pico-8 play session: no input (idle)

[t = 4 s] idle ~4s (no d-pad/buttons)
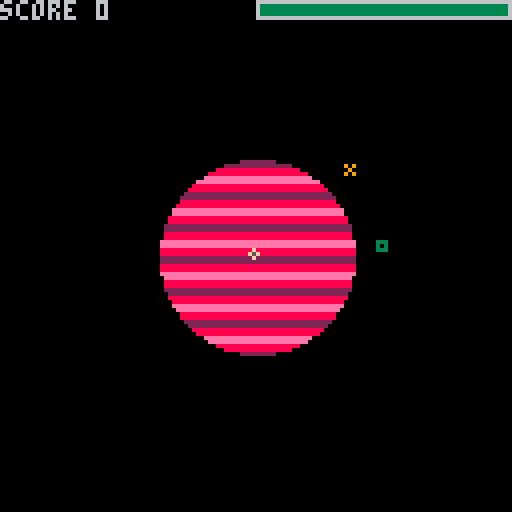
[t = 6 s] idle ~6s (no d-pad/buttons)
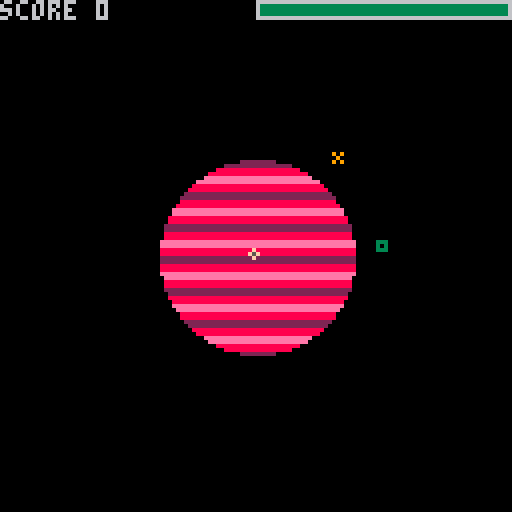
[t = 8 s] idle ~8s (no d-pad/buttons)
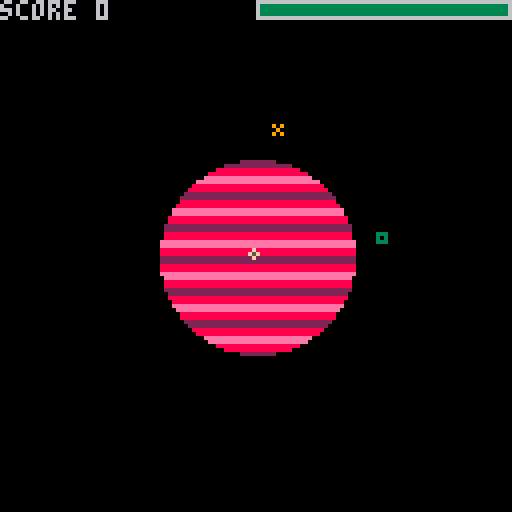

pico-8 cartridge
version 8
__lua__
-- planetary defense remake
-- by adamj [work in progress]

-- mouse add-on @morningtoast 10/27/16

id_plyr=16
id_shot=17
id_rchg=18
id_tgt=32
id_msl=33
id_shot=17

planet_radius=24
base_orbit=32
max_missiles=8

////////////////////////////////
// draw

function center(str,y,color)
	print(str,64-(2*#str),y,color)
end

function draw_planet_init()
	cls()
	circfill(64,64,planet_radius,2)
	colors={2,8,14,8}
	for x=0,127,1 do
		for y=0,127 do
			if pget(x,y)>0 then
				pset(x,y,colors[(flr(y/2))%4+1])
			end
		end
	end
-- 0x6000: screen
-- 0x2000: map
	memcpy(0x1000,0x6000,8192)
end

function draw_player()
	spr(id_plyr,player.x-1,player.y-1)
	spr(id_tgt,tgt.x-1,tgt.y-1)
end

function draw_base()
	spr(id_rchg,base.x-1,base.y-1)
end

function draw_dock()
	if dock.engaged then
		line(player.x,player.y,base.x,base.y,4)
	end
end

function draw_msls()
	for s in all(msls) do
		if s.exploded==0 then
			spr(id_msl,s.x-3,s.y-3)
		else
			circfill(s.x,s.y,s.exploded,6)
		end
	end
end

function draw_shots()
	for s in all(shts) do
		if s.exploded>0 then
			circ(s.x,s.y,s.exploded,6)
		else
			spr(id_shot,s.x-1,s.y-1)
		end
	end
end

function draw_texts()
	print("score "..score, 0, 0, 6)
	if game_state==2 then
		center("game over", 46, 7)
		center("press x to start",106,6);
	end
	rect(64,0,127,4,6)
	d=61*player.energy/100
	if (d>=1) then
		rectfill(65,1,65+d,3,3)
	end
end

function draw_title()
	center("planetary defense for pico-8",16,7)
	center("by @adam_sporka",24,6)
	center("based on 1984 original by",100,3)
	center("charles bachand and tom hudson",108,3);
	center("press x to start",116,6);
end

////////////////////////////////
// spawn

function distance(x1,y1,x2,y2)
	dx,dy=x1-x2,y1-y2
	d=sqrt(dx*dx+dy*dy)
	return d
end

function distance_obj(o1,o2)
	return distance(o1.x,o1.y,o2.x,o2.y)
end

function setup_movement(obj,x,y,tx,ty,spd)
	obj.x=x
	obj.y=y
	obj.vx=tx-x
	obj.vy=ty-y
	r=sqrt(obj.vx*obj.vx+obj.vy*obj.vy)
	if r==0 then
		obj.vx,obj.vy=0,0
	else
		obj.vx/=(r/spd)
		obj.vy/=(r/spd)
	end
end

function fire_shot()
	if (player.energy<=0) return;
	shot={}
	shot.exploded=0
	setup_movement(shot,player.x,player.y,tgt.x,tgt.y,1)
	shot.x+=shot.vx*2
	shot.y+=shot.vy*2
	player.energy-=1
	add(shts,shot)
	sfx(4,-1)
end

function fire_msl()
	msl={}
	msl.exploded=0
	p1=flr(rnd(2))%2
	p2=flr(rnd(2))%2
	p3=rnd(128)
	if p1==0 then
		x,y=p3,p2*127
	else
		x,y=p2*127,p3
	end
	setup_movement(msl,x,y,64,64,0.05)
	add(msls,msl)
end

////////////////////////////////
// update

function chk_explsn_near_ctr(x,y)
	if (abs(64-x)<6 and abs(64-y)<6) then
		game_state=2
		return true
	else
		return false
	end
end

function add_score(increase)
	if game_state==1 then
		score+=increase
	end
end

interval=5
function update_msls()
	memcpy(0x6000,0x1000,8192)
	-- fire a missile
	if #msls<max_missiles and game_state==1 and time()-last_msl>interval then
		fire_msl()
		last_msl=time()
		interval-=.1
		if (interval<1) interval=1
	end
	for s in all(msls) do
		-- planetary impact
		if s.exploded==0 then
			s.x+=s.vx
			s.y+=s.vy
			if pget(s.x,s.y)>0 then
				add_score(-1)
				sfx(1)
				s.exploded=1
				chk_explsn_near_ctr(s.x,s.y)
				circfill(s.x,s.y,6,0)
			end
			if distance(s.x,s.y,64,64)<=1 then
				game_state=2
			end
		elseif s.exploded<10 then
			s.exploded+=1
		else
			del(msls,s)
		end
	end	
	memcpy(0x1000,0x6000,8192)
end

function update_shots()
	memcpy(0x6000,0x1000,8192)
	for s in all(shts) do
		pset(s.x,s.y,0)
		-- not exploded
		if s.exploded==0 then
			s.x+=s.vx
			s.y+=s.vy
			-- planet collision
			if (pget(s.x,s.y)>0) then
				circfill(s.x,s.y,4,0)
				s.exploded=1
				sfx(5,-1)
				chk_explsn_near_ctr(s.x,s.y)
			else
				for m in all(msls) do	
					d=distance_obj(m,s)
					-- msl collision
					if d<3.5 then
						del(shts,s)
						if m.exploded==0 then
							add_score(10)
							sfx(6,-1)
							m.exploded=1
						end
					end
				end
			end
		-- already exploded
		else
			s.exploded+=1
			-- too old
			if s.exploded==10 then
				del(shts,s)
			end
		end
		-- cull
		if s.x<0 or s.x>127 or s.y<0 or s.y>127 then
			del(shts,s)
		end
	end
	memcpy(0x1000,0x6000,8192)
end

function control_target()
	tgt.x,tgt.y=mouse.pos()
			
	if (tgt.x<0) tgt.x=0
		if (tgt.y<0) tgt.y=0
		if (tgt.x>127) tgt.x=127
		if (tgt.y>127) tgt.y=127
			
	--[[if not btn(5) then
		if (btn(0)) tgt.x-=1
		if (btn(1)) tgt.x+=1
		if (btn(2)) tgt.y-=1
		if (btn(3)) tgt.y+=1
		if (tgt.x<0) tgt.x=0
		if (tgt.y<0) tgt.y=0
		if (tgt.x>127) tgt.x=127
		if (tgt.y>127) tgt.y=127
	end]]
end

btnrate=0
function control_player()
	-- fire shots
	if mouse.button()>0 then
		if btnrate>10 then
			fire_shot()
			btnrate=0
		end
	else
		btnrate=11
	end
		
	btnrate+=1
	-- increase/decrease orbital speed
	if btn(4) or btn(0) then
		player.omega+=0.00025
		if player.omega>0.01 then
			player.omega=0.005
		end
	elseif btn(5) or btn(1)  then
		player.omega-=0.00025
		if player.omega<-0.01 then
			player.omega=-0.005
		end
	end
end

function update_player()
	-- move around
	player.x=64+(player.omega*16+base_orbit)*cos(player.angle)
	player.y=64+(player.omega*16+base_orbit)*sin(player.angle)
	player.angle+=player.omega
	if player.angle>1 then
		player.angle-=1
	end
end

function update_base()
	-- move around
	base.x=64+(base.omega*16+base_orbit)*cos(base.angle)
	base.y=64+(base.omega*16+base_orbit)*sin(base.angle)
	base.angle+=base.omega
	if base.angle>1 then
		base.angle-=1
	end
end

function control_dock()
	if btn(5) and btnp(2) and dock.possible then
		dock.engaged=true
		sfx(2)
	end
	if btn(5) and btnp(3) and dock.engaged then
		dock.engaged=false
		sfx(3)
	end
	if not dock.possible	and dock.engaged then
		dock.ok=false
		dock.engaged=false
	end	
end

function update_dock()
	d=distance_obj(base,player)
	if d<5 then
		player.energy+=0.1*(5-d)
		if (player.energy>100) player.energy=100
	end
end

////////////////////////////////
// high level

function _draw()
	cls()
	memcpy(0x6000,0x1000,8192)
	if (game_state==0) then
		draw_player()
		draw_base()
		draw_texts()
		draw_title()
	else
		draw_player()
		draw_base()
		draw_dock()
		draw_shots()
		draw_msls()
		draw_texts()
	end
end

function _update()
	cls()
	if (game_state==0) then
		if (btnp(5)) then
			game_init()
			game_state=1
		end
	elseif (game_state==1) then
		control_target()
		control_player()
		control_dock()
	elseif (game_state==2) then
		if (btnp(5)) then
			game_init()
			game_state=1
		end
	end
	update_shots()
	update_msls()
	update_player()
	update_base()
	update_dock()
end

function game_init()
	cls()
	draw_planet_init()
	player={}
	player.angle=0
	player.omega=0.0025
	player.energy=100
	tgt={}
	tgt.x=64
	tgt.y=64
	dock={}
	dock.engaged=false
	dock.ok=true
	base={}
	base.angle=0
	base.omega=0.0003
	msls={}
	shts={}
	last_msl=time()
	game_state=0
	score=0
end

function _init()
    mouse.init()
	game_init()
end
											
											

mouse = {
  init = function()
    poke(0x5f2d, 1)
  end,
  -- return int:x, int:y, onscreen:bool
  pos = function()
    local x,y = stat(32)-1,stat(33)-1
    return stat(32)-1,stat(33)-1
  end,
  -- return int:button [0..4]
  -- 0 .. no button
  -- 1 .. left
  -- 2 .. right
  -- 4 .. middle
  button = function()
    return stat(34)
  end	
}
											
__gfx__
00000000000000000000000000000000000000000000000000000000000000000000000000000000000000000000000000000000000000000000000000000000
00000000000000000000000000000000000000000000000000000000000000000000000000000000000000000000000000000000000000000000000000000000
00700700000000000000000000000000000000000000000000000000000000000000000000000000000000000000000000000000000000000000000000000000
00077000000000000000000000000000000000000000000000000000000000000000000000000000000000000000000000000000000000000000000000000000
00077000000000000000000000000000000000000000000000000000000000000000000000000000000000000000000000000000000000000000000000000000
00700700000000000000000000000000000000000000000000000000000000000000000000000000000000000000000000000000000000000000000000000000
00000000000000000000000000000000000000000000000000000000000000000000000000000000000000000000000000000000000000000000000000000000
00000000000000000000000000000000000000000000000000000000000000000000000000000000000000000000000000000000000000000000000000000000
90900000000000003330000000000000000000000000000000000000000000000000000000000000000000000000000000000000000000000000000000000000
09000000080000003030000000000000000000000000000000000000000000000000000000000000000000000000000000000000000000000000000000000000
90900000000000003330000000000000000000000000000000000000000000000000000000000000000000000000000000000000000000000000000000000000
00000000000000000000000000000000000000000000000000000000000000000000000000000000000000000000000000000000000000000000000000000000
00000000000000000000000000000000000000000000000000000000000000000000000000000000000000000000000000000000000000000000000000000000
00000000000000000000000000000000000000000000000000000000000000000000000000000000000000000000000000000000000000000000000000000000
00000000000000000000000000000000000000000000000000000000000000000000000000000000000000000000000000000000000000000000000000000000
00000000000000000000000000000000000000000000000000000000000000000000000000000000000000000000000000000000000000000000000000000000
0f000000008880000400000000400000000000000000000000000000000000000000000000000000000000000000000000000000000000000000000000000000
f5f00000088889000040000000000000000000000000000000000000000000000000000000000000000000000000000000000000000000000000000000000000
0f0000008888a8804400000040000000000000000000000000000000000000000000000000000000000000000000000000000000000000000000000000000000
00000000888a88800000000000000000000000000000000000000000000000000000000000000000000000000000000000000000000000000000000000000000
0000000088a888800000000000000000000000000000000000000000000000000000000000000000000000000000000000000000000000000000000000000000
00000000098888000000000000000000000000000000000000000000000000000000000000000000000000000000000000000000000000000000000000000000
00000000008880000000000000000000000000000000000000000000000000000000000000000000000000000000000000000000000000000000000000000000
00000000000000000000000000000000000000000000000000000000000000000000000000000000000000000000000000000000000000000000000000000000
00000000000000000000000000000000000000000000000000000000000000000000000000000000000000000000000000000000000000000000000000000000
00000000000000000000000000000000000000000000000000000000000000000000000000000000000000000000000000000000000000000000000000000000
00000000000000000000000000000000000000000000000000000000000000000000000000000000000000000000000000000000000000000000000000000000
00000000000000000000000000000000000000000000000000000000000000000000000000000000000000000000000000000000000000000000000000000000
00000000000000000000000000000000000000000000000000000000000000000000000000000000000000000000000000000000000000000000000000000000
00000000000000000000000000000000000000000000000000000000000000000000000000000000000000000000000000000000000000000000000000000000
00000000000000000000000000000000000000000000000000000000000000000000000000000000000000000000000000000000000000000000000000000000
00000000000000000000000000000000000000000000000000000000000000000000000000000000000000000000000000000000000000000000000000000000
00000000000000000000000000000000000000000000000000000000000000000000000000000000000000000000000000000000000000000000000000000000
00000000000000000000000000000000000000000000000000000000000000000000000000000000000000000000000000000000000000000000000000000000
00000000000000000000000000000000000000000000000000000000000000000000000000000000000000000000000000000000000000000000000000000000
00000000000000000000000000000000000000000000000000000000000000000000000000000000000000000000000000000000000000000000000000000000
00000000000000000000000000000000000000000000000000000000000000000000000000000000000000000000000000000000000000000000000000000000
00000000000000000000000000000000000000000000000000000000000000000000000000000000000000000000000000000000000000000000000000000000
00000000000000000000000000000000000000000000000000000000000000000000000000000000000000000000000000000000000000000000000000000000
00000000000000000000000000000000000000000000000000000000000000000000000000000000000000000000000000000000000000000000000000000000
00000000000000000000000000000000000000000000000000000000000000000000000000000000000000000000000000000000000000000000000000000000
00000000000000000000000000000000000000000000000000000000000000000000000000000000000000000000000000000000000000000000000000000000
00000000000000000000000000000000000000000000000000000000000000000000000000000000000000000000000000000000000000000000000000000000
00000000000000000000000000000000000000000000000000000000000000000000000000000000000000000000000000000000000000000000000000000000
00000000000000000000000000000000000000000000000000000000000000000000000000000000000000000000000000000000000000000000000000000000
00000000000000000000000000000000000000000000000000000000000000000000000000000000000000000000000000000000000000000000000000000000
00000000000000000000000000000000000000000000000000000000000000000000000000000000000000000000000000000000000000000000000000000000
00000000000000000000000000000000000000000000000000000000000000000000000000000000000000000000000000000000000000000000000000000000
00000000000000000000000000000000000000000000000000000000000000000000000000000000000000000000000000000000000000000000000000000000
00000000000000000000000000000000000000000000000000000000000000000000000000000000000000000000000000000000000000000000000000000000
00000000000000000000000000000000000000000000000000000000000000000000000000000000000000000000000000000000000000000000000000000000
00000000000000000000000000000000000000000000000000000000000000000000000000000000000000000000000000000000000000000000000000000000
00000000000000000000000000000000000000000000000000000000000000000000000000000000000000000000000000000000000000000000000000000000
00000000000000000000000000000000000000000000000000000000000000000000000000000000000000000000000000000000000000000000000000000000
00000000000000000000000000000000000000000000000000000000000000000000000000000000000000000000000000000000000000000000000000000000
00000000000000000000000000000000000000000000000000000000000000000000000000000000000000000000000000000000000000000000000000000000
00000000000000000000000000000000000000000000000000000000000000000000000000000000000000000000000000000000000000000000000000000000
00000000000000000000000000000000000000000000000000000000000000000000000000000000000000000000000000000000000000000000000000000000
00000000000000000000000000000000000000000000000000000000000000000000000000000000000000000000000000000000000000000000000000000000
00000000000000000000000000000000000000000000000000000000000000000000000000000000000000000000000000000000000000000000000000000000
00000000000000000000000000000000000000000000000000000000000000000000000000000000000000000000000000000000000000000000000000000000
00000000000000000000000000000000000000000000000000000000000000000000000000000000000000000000000000000000000000000000000000000000
00000000000000000000000000000000000000000000000000000000000000000000000000000000000000000000000000000000000000000000000000000000
00000000000000000000000000000000000000000000000000000000000000000000000000000000000000000000000000000000000000000000000000000000
00000000000000000000000000000000000000000000000000000000000000000000000000000000000000000000000000000000000000000000000000000000
00000000000000000000000000000000000000000000000000000000000000000000000000000000000000000000000000000000000000000000000000000000
00000000000000000000000000000000000000000000000000000000000000000000000000000000000000000000000000000000000000000000000000000000
00000000000000000000000000000000000000000000000000000000000000000000000000000000000000000000000000000000000000000000000000000000
00000000000000000000000000000000000000000000000000000000000000000000000000000000000000000000000000000000000000000000000000000000
00000000000000000000000000000000000000000000000000000000000000000000000000000000000000000000000000000000000000000000000000000000
00000000000000000000000000000000000000000000000000000000000000000000000000000000000000000000000000000000000000000000000000000000
00000000000000000000000000000000000000000000000000000000000000000000000000000000000000000000000000000000000000000000000000000000
00000000000000000000000000000000000000000000000000000000000000000000000000000000000000000000000000000000000000000000000000000000
00000000000000000000000000000000000000000000000000000000000000000000000000000000000000000000000000000000000000000000000000000000
00000000000000000000000000000000000000000000000000000000000000000000000000000000000000000000000000000000000000000000000000000000
00000000000000000000000000000000000000000000000000000000000000000000000000000000000000000000000000000000000000000000000000000000
00000000000000000000000000000000000000000000000000000000000000000000000000000000000000000000000000000000000000000000000000000000
00000000000000000000000000000000000000000000000000000000000000000000000000000000000000000000000000000000000000000000000000000000
00000000000000000000000000000000000000000000000000000000000000000000000000000000000000000000000000000000000000000000000000000000
00000000000000000000000000000000000000000000000000000000000000000000000000000000000000000000000000000000000000000000000000000000
00000000000000000000000000000000000000000000000000000000000000000000000000000000000000000000000000000000000000000000000000000000
00000000000000000000000000000000000000000000000000000000000000000000000000000000000000000000000000000000000000000000000000000000
00000000000000000000000000000000000000000000000000000000000000000000000000000000000000000000000000000000000000000000000000000000
00000000000000000000000000000000000000000000000000000000000000000000000000000000000000000000000000000000000000000000000000000000
00000000000000000000000000000000000000000000000000000000000000000000000000000000000000000000000000000000000000000000000000000000
00000000000000000000000000000000000000000000000000000000000000000000000000000000000000000000000000000000000000000000000000000000
00000000000000000000000000000000000000000000000000000000000000000000000000000000000000000000000000000000000000000000000000000000
00000000000000000000000000000000000000000000000000000000000000000000000000000000000000000000000000000000000000000000000000000000
00000000000000000000000000000000000000000000000000000000000000000000000000000000000000000000000000000000000000000000000000000000
00000000000000000000000000000000000000000000000000000000000000000000000000000000000000000000000000000000000000000000000000000000
00000000000000000000000000000000000000000000000000000000000000000000000000000000000000000000000000000000000000000000000000000000
00000000000000000000000000000000000000000000000000000000000000000000000000000000000000000000000000000000000000000000000000000000
00000000000000000000000000000000000000000000000000000000000000000000000000000000000000000000000000000000000000000000000000000000
00000000000000000000000000000000000000000000000000000000000000000000000000000000000000000000000000000000000000000000000000000000
00000000000000000000000000000000000000000000000000000000000000000000000000000000000000000000000000000000000000000000000000000000
00000000000000000000000000000000000000000000000000000000000000000000000000000000000000000000000000000000000000000000000000000000
00000000000000000000000000000000000000000000000000000000000000000000000000000000000000000000000000000000000000000000000000000000
00000000000000000000000000000000000000000000000000000000000000000000000000000000000000000000000000000000000000000000000000000000
00000000000000000000000000000000000000000000000000000000000000000000000000000000000000000000000000000000000000000000000000000000
00000000000000000000000000000000000000000000000000000000000000000000000000000000000000000000000000000000000000000000000000000000
00000000000000000000000000000000000000000000000000000000000000000000000000000000000000000000000000000000000000000000000000000000
00000000000000000000000000000000000000000000000000000000000000000000000000000000000000000000000000000000000000000000000000000000
00000000000000000000000000000000000000000000000000000000000000000000000000000000000000000000000000000000000000000000000000000000
00000000000000000000000000000000000000000000000000000000000000000000000000000000000000000000000000000000000000000000000000000000
00000000000000000000000000000000000000000000000000000000000000000000000000000000000000000000000000000000000000000000000000000000
00000000000000000000000000000000000000000000000000000000000000000000000000000000000000000000000000000000000000000000000000000000
00000000000000000000000000000000000000000000000000000000000000000000000000000000000000000000000000000000000000000000000000000000
00000000000000000000000000000000000000000000000000000000000000000000000000000000000000000000000000000000000000000000000000000000
00000000000000000000000000000000000000000000000000000000000000000000000000000000000000000000000000000000000000000000000000000000
00000000000000000000000000000000000000000000000000000000000000000000000000000000000000000000000000000000000000000000000000000000
00000000000000000000000000000000000000000000000000000000000000000000000000000000000000000000000000000000000000000000000000000000
00000000000000000000000000000000000000000000000000000000000000000000000000000000000000000000000000000000000000000000000000000000
00000000000000000000000000000000000000000000000000000000000000000000000000000000000000000000000000000000000000000000000000000000
00000000000000000000000000000000000000000000000000000000000000000000000000000000000000000000000000000000000000000000000000000000
00000000000000000000000000000000000000000000000000000000000000000000000000000000000000000000000000000000000000000000000000000000
00000000000000000000000000000000000000000000000000000000000000000000000000000000000000000000000000000000000000000000000000000000
00000000000000000000000000000000000000000000000000000000000000000000000000000000000000000000000000000000000000000000000000000000
00000000000000000000000000000000000000000000000000000000000000000000000000000000000000000000000000000000000000000000000000000000
00000000000000000000000000000000000000000000000000000000000000000000000000000000000000000000000000000000000000000000000000000000
00000000000000000000000000000000000000000000000000000000000000000000000000000000000000000000000000000000000000000000000000000000
00000000000000000000000000000000000000000000000000000000000000000000000000000000000000000000000000000000000000000000000000000000
00000000000000000000000000000000000000000000000000000000000000000000000000000000000000000000000000000000000000000000000000000000
00000000000000000000000000000000000000000000000000000000000000000000000000000000000000000000000000000000000000000000000000000000
00000000000000000000000000000000000000000000000000000000000000000000000000000000000000000000000000000000000000000000000000000000
00000000000000000000000000000000000000000000000000000000000000000000000000000000000000000000000000000000000000000000000000000000
00000000000000000000000000000000000000000000000000000000000000000000000000000000000000000000000000000000000000000000000000000000
00000000000000000000000000000000000000000000000000000000000000000000000000000000000000000000000000000000000000000000000000000000
00000000000000000000000000000000000000000000000000000000000000000000000000000000000000000000000000000000000000000000000000000000
__gff__
0000000000000000000000000000000000000000000000000000000000000000000000000000000000000000000000000000000000000000000000000000000000000000000000000000000000000000000000000000000000000000000000000000000000000000000000000000000000000000000000000000000000000000
0000000000000000000000000000000000000000000000000000000000000000000000000000000000000000000000000000000000000000000000000000000000000000000000000000000000000000000000000000000000000000000000000000000000000000000000000000000000000000000000000000000000000000
__map__
0020000000000000000000000000000000000000000000000000000000000000000000000000000000000000000000000000000000000000000000000000000000000000000000000000000000000000000000000000000000000000000000000000000000000000000000000000000000000000000000000000000000000000
0000000000000000000000000000000000000000000000000000000000000000000000000000000000000000000000000000000000000000000000000000000000000000000000000000000000000000000000000000000000000000000000000000000000000000000000000000000000000000000000000000000000000000
0000000000000000000000000000000000000000000000000000000000000000000000000000000000000000000000000000000000000000000000000000000000000000000000000000000000000000000000000000000000000000000000000000000000000000000000000000000000000000000000000000000000000000
0000000000000000000000000000000000000000000000000000000000000000000000000000000000000000000000000000000000000000000000000000000000000000000000000000000000000000000000000000000000000000000000000000000000000000000000000000000000000000000000000000000000000000
0000000000000000000000000000000000000000000000000000000000000000000000000000000000000000000000000000000000000000000000000000000000000000000000000000000000000000000000000000000000000000000000000000000000000000000000000000000000000000000000000000000000000000
0000000000000000000000000000000000000000000000000000000000000000000000000000000000000000000000000000000000000000000000000000000000000000000000000000000000000000000000000000000000000000000000000000000000000000000000000000000000000000000000000000000000000000
0000000000000000000000000000000000000000000000000000000000000000000000000000000000000000000000000000000000000000000000000000000000000000000000000000000000000000000000000000000000000000000000000000000000000000000000000000000000000000000000000000000000000000
0000000000000000000000000000000000000000000000000000000000000000000000000000000000000000000000000000000000000000000000000000000000000000000000000000000000000000000000000000000000000000000000000000000000000000000000000000000000000000000000000000000000000000
0000000000000000000000000000000000000000000000000000000000000000000000000000000000000000000000000000000000000000000000000000000000000000000000000000000000000000000000000000000000000000000000000000000000000000000000000000000000000000000000000000000000000000
0000000000000000000000000000000000000000000000000000000000000000000000000000000000000000000000000000000000000000000000000000000000000000000000000000000000000000000000000000000000000000000000000000000000000000000000000000000000000000000000000000000000000000
0000000000000000000000000000000000000000000000000000000000000000000000000000000000000000000000000000000000000000000000000000000000000000000000000000000000000000000000000000000000000000000000000000000000000000000000000000000000000000000000000000000000000000
0000000000000000000000000000000000000000000000000000000000000000000000000000000000000000000000000000000000000000000000000000000000000000000000000000000000000000000000000000000000000000000000000000000000000000000000000000000000000000000000000000000000000000
0000000000000000000000000000000000000000000000000000000000000000000000000000000000000000000000000000000000000000000000000000000000000000000000000000000000000000000000000000000000000000000000000000000000000000000000000000000000000000000000000000000000000000
0000000000000000000000000000000000000000000000000000000000000000000000000000000000000000000000000000000000000000000000000000000000000000000000000000000000000000000000000000000000000000000000000000000000000000000000000000000000000000000000000000000000000000
0000000000000000000000000000000000000000000000000000000000000000000000000000000000000000000000000000000000000000000000000000000000000000000000000000000000000000000000000000000000000000000000000000000000000000000000000000000000000000000000000000000000000000
0000000000000000000000000000000000000000000000000000000000000000000000000000000000000000000000000000000000000000000000000000000000000000000000000000000000000000000000000000000000000000000000000000000000000000000000000000000000000000000000000000000000000000
0000000000000000000000000000000000000000000000000000000000000000000000000000000000000000000000000000000000000000000000000000000000000000000000000000000000000000000000000000000000000000000000000000000000000000000000000000000000000000000000000000000000000000
0000000000000000000000000000000000000000000000000000000000000000000000000000000000000000000000000000000000000000000000000000000000000000000000000000000000000000000000000000000000000000000000000000000000000000000000000000000000000000000000000000000000000000
0000000000000000000000000000000000000000000000000000000000000000000000000000000000000000000000000000000000000000000000000000000000000000000000000000000000000000000000000000000000000000000000000000000000000000000000000000000000000000000000000000000000000000
0000000000000000000000000000000000000000000000000000000000000000000000000000000000000000000000000000000000000000000000000000000000000000000000000000000000000000000000000000000000000000000000000000000000000000000000000000000000000000000000000000000000000000
0000000000000000000000000000000000000000000000000000000000000000000000000000000000000000000000000000000000000000000000000000000000000000000000000000000000000000000000000000000000000000000000000000000000000000000000000000000000000000000000000000000000000000
0000000000000000000000000000000000000000000000000000000000000000000000000000000000000000000000000000000000000000000000000000000000000000000000000000000000000000000000000000000000000000000000000000000000000000000000000000000000000000000000000000000000000000
0000000000000000000000000000000000000000000000000000000000000000000000000000000000000000000000000000000000000000000000000000000000000000000000000000000000000000000000000000000000000000000000000000000000000000000000000000000000000000000000000000000000000000
0000000000000000000000000000000000000000000000000000000000000000000000000000000000000000000000000000000000000000000000000000000000000000000000000000000000000000000000000000000000000000000000000000000000000000000000000000000000000000000000000000000000000000
0000000000000000000000000000000000000000000000000000000000000000000000000000000000000000000000000000000000000000000000000000000000000000000000000000000000000000000000000000000000000000000000000000000000000000000000000000000000000000000000000000000000000000
0000000000000000000000000000000000000000000000000000000000000000000000000000000000000000000000000000000000000000000000000000000000000000000000000000000000000000000000000000000000000000000000000000000000000000000000000000000000000000000000000000000000000000
0000000000000000000000000000000000000000000000000000000000000000000000000000000000000000000000000000000000000000000000000000000000000000000000000000000000000000000000000000000000000000000000000000000000000000000000000000000000000000000000000000000000000000
0000000000000000000000000000000000000000000000000000000000000000000000000000000000000000000000000000000000000000000000000000000000000000000000000000000000000000000000000000000000000000000000000000000000000000000000000000000000000000000000000000000000000000
0000000000000000000000000000000000000000000000000000000000000000000000000000000000000000000000000000000000000000000000000000000000000000000000000000000000000000000000000000000000000000000000000000000000000000000000000000000000000000000000000000000000000000
0000000000000000000000000000000000000000000000000000000000000000000000000000000000000000000000000000000000000000000000000000000000000000000000000000000000000000000000000000000000000000000000000000000000000000000000000000000000000000000000000000000000000000
0000000000000000000000000000000000000000000000000000000000000000000000000000000000000000000000000000000000000000000000000000000000000000000000000000000000000000000000000000000000000000000000000000000000000000000000000000000000000000000000000000000000000000
0000000000000000000000000000000000000000000000000000000000000000000000000000000000000000000000000000000000000000000000000000000000000000000000000000000000000000000000000000000000000000000000000000000000000000000000000000000000000000000000000000000000000000
